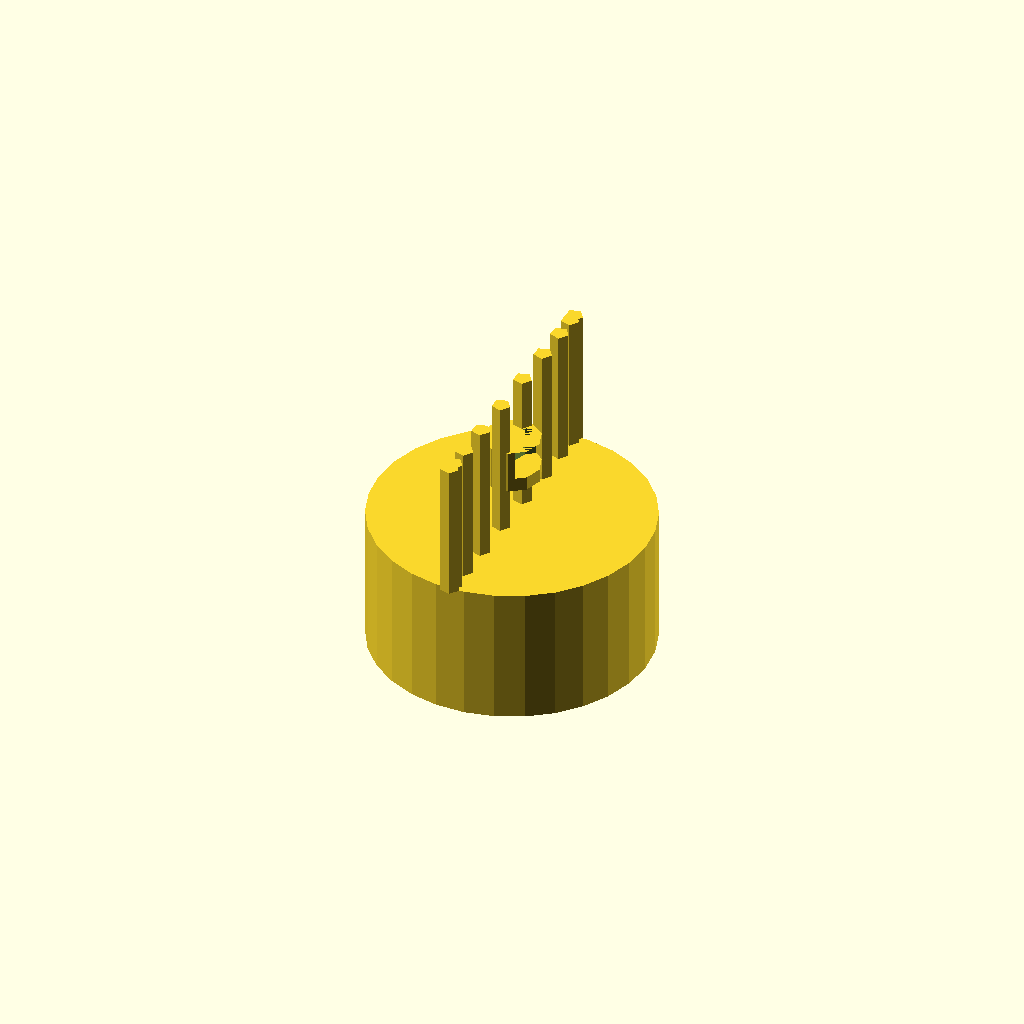
Cell 1: rendered with the file's own defaults.
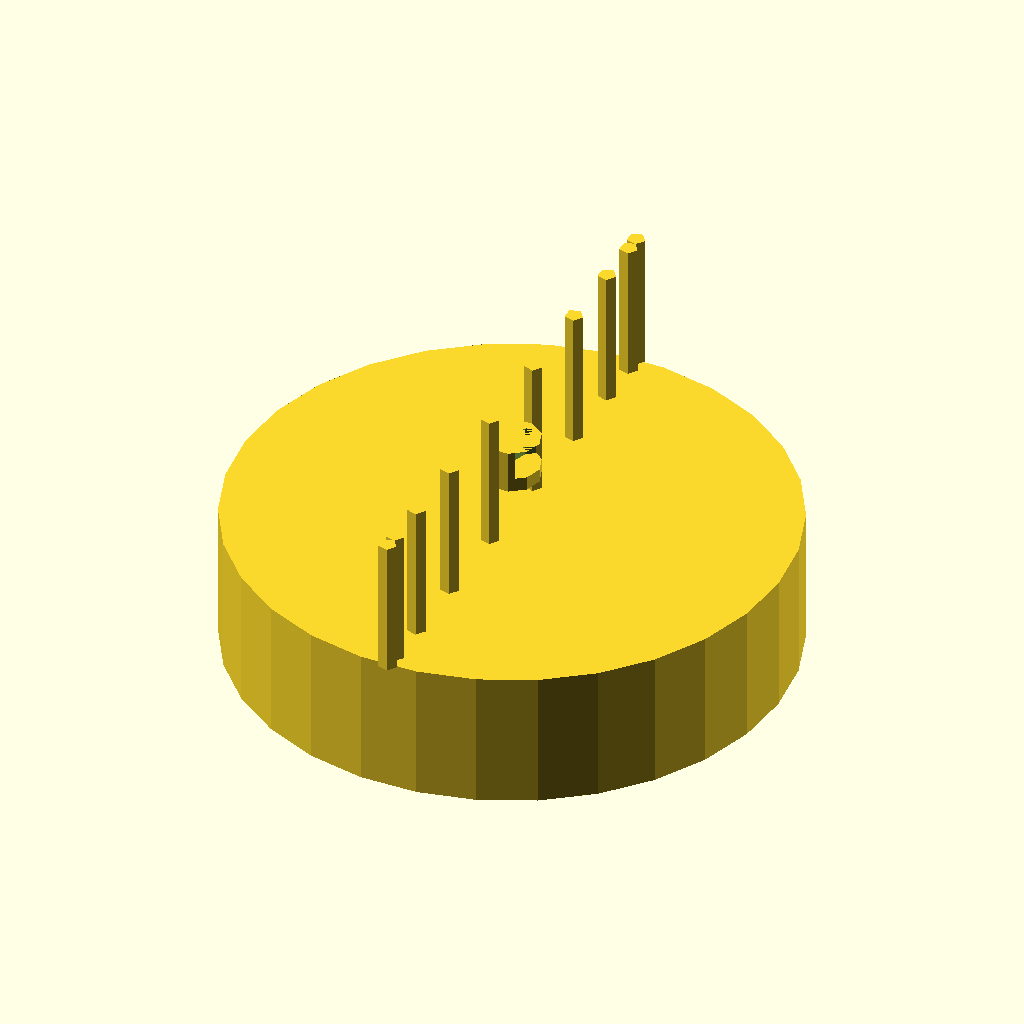
Cell 2: the same model with knob_diameter = 60.
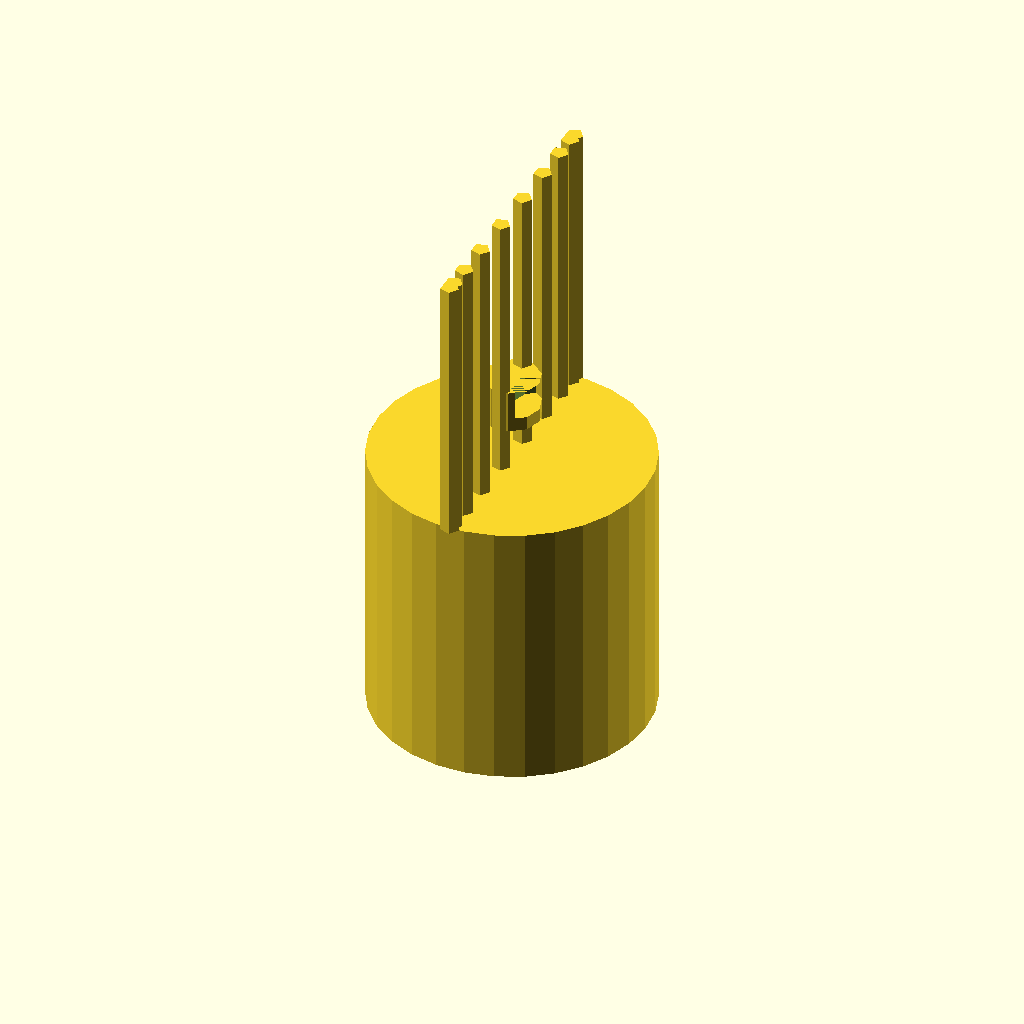
Cell 3: the same model with knob_height = 30.
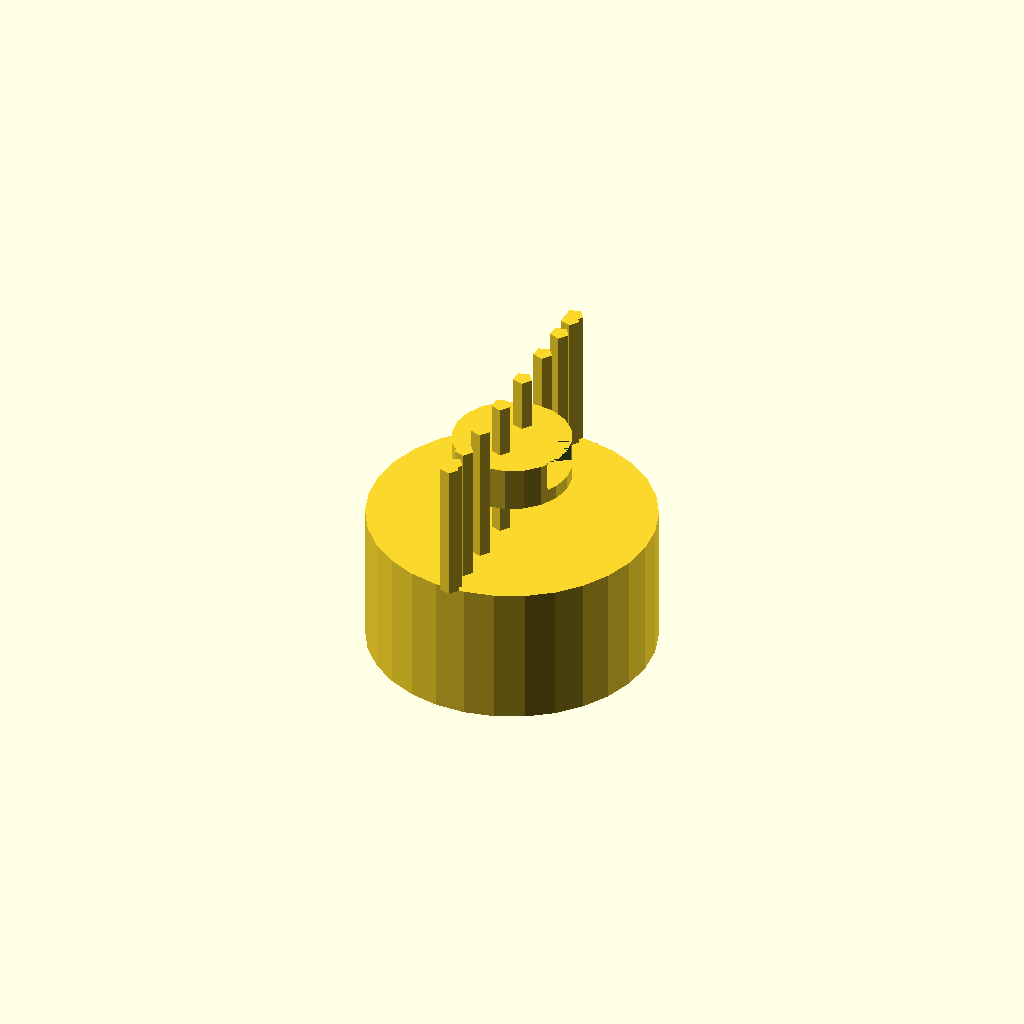
Cell 4 — d_bore_diameter set to 12.4, the other parameters unchanged.
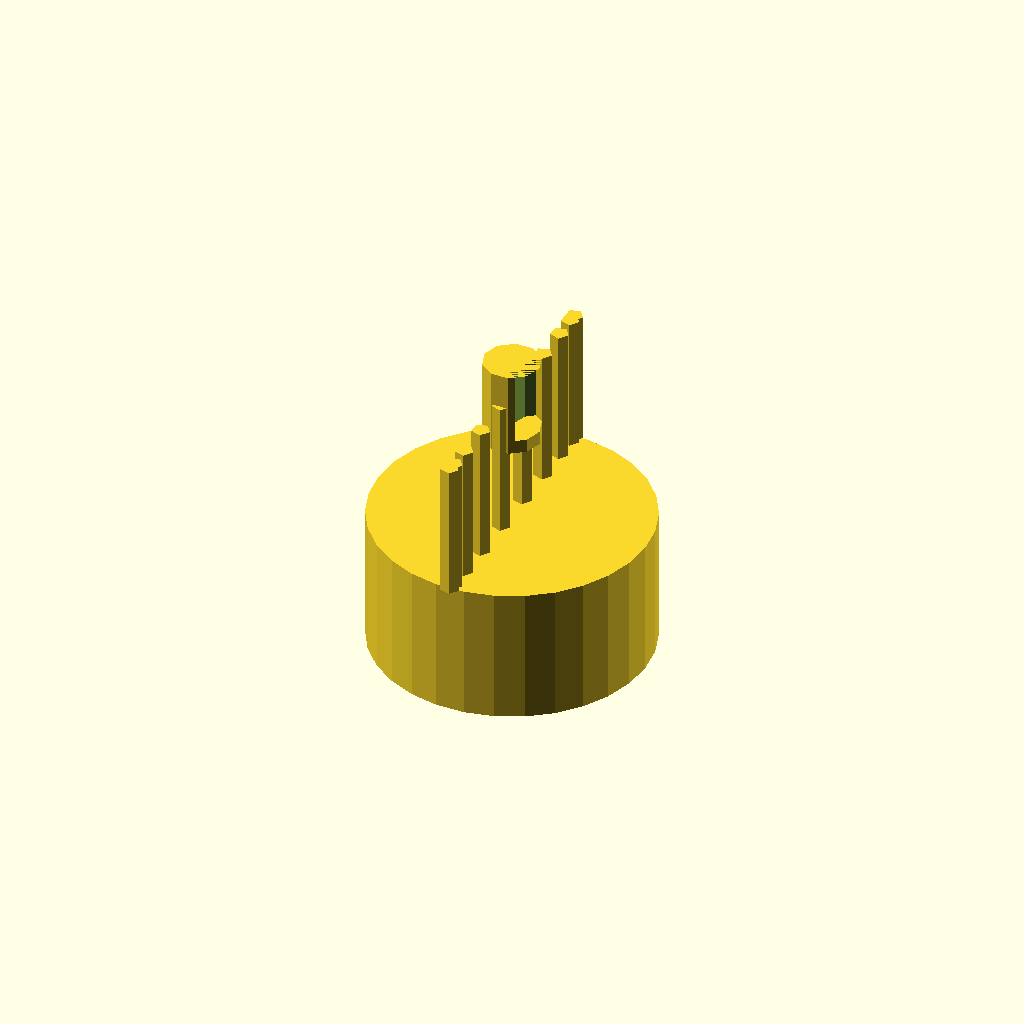
Cell 5 — d_bore_flat_distance set to 9.4, the other parameters unchanged.
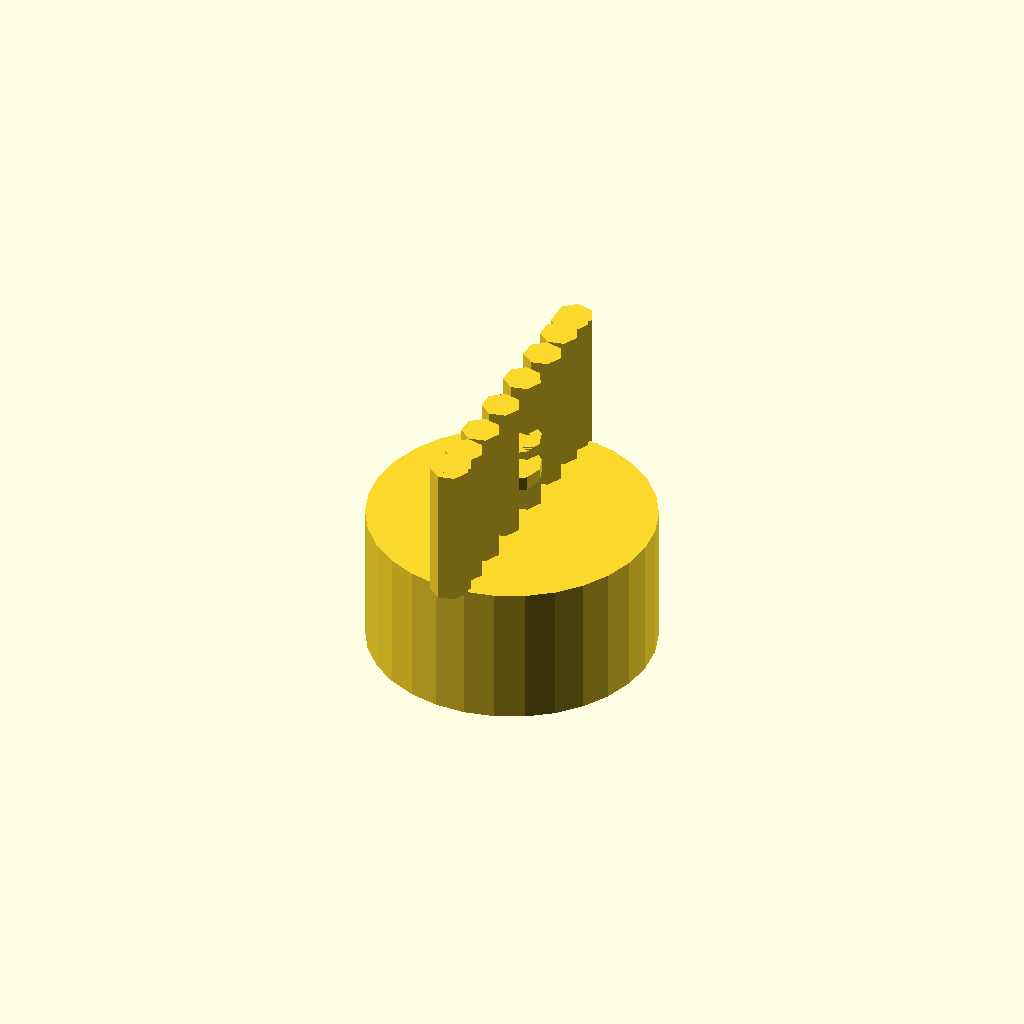
Cell 6: the same model with groove_diameter = 4.
All cells are drawn from one camera (rotation 55°, 0°, 25°, orthographic, colour scheme Cornfield), so only the parameter changes between them.
OpenSCAD source file bench/results/main/code/llama3.2_3b/dshaft_knob_6mm_s0_a0.scad:
// Dimensions in mm
knob_diameter = 30;
knob_height = 15;
d_bore_diameter = 6.2;
d_bore_flat_distance = 4.7;
groove_diameter = 2;
groove_depth = 0;

// Z-axis offset to mirror the knob on the XY plane
z_offset = -knob_height / 2;

// Build the knob
translate([0, 0, z_offset])
    cylinder(h=knob_height, d=knob_diameter);

// Build the D-shaped blind bore
translate([0, 0, knob_height/2 + d_bore_flat_distance])
    difference() {
        cylinder(h=d_bore_flat_distance, d=d_bore_diameter);
        translate([d_bore_diameter/2, 0, -groove_depth/2])
            cylinder(h=d_bore_flat_distance, d=6.2);
    }

// Build the vertical grip grooves
for (i = [0:17]) {
    angle = i * 360 / 18;
    translate([0, cos(angle)*knob_diameter/2, knob_height/2])
        cylinder(h=knob_height, d=groove_diameter);
}

// Build the pointer groove
translate([0, 0, knob_height/2 + d_bore_flat_distance])
    linear_extrude(height=1.5) {
        circle(r=d_bore_diameter/2, center=true);
    }
Customizer parameters (derived from the source; name, type, default, range or options):
knob_diameter: number, default 30
knob_height: number, default 15
d_bore_diameter: number, default 6.2
d_bore_flat_distance: number, default 4.7
groove_diameter: number, default 2
groove_depth: number, default 0
